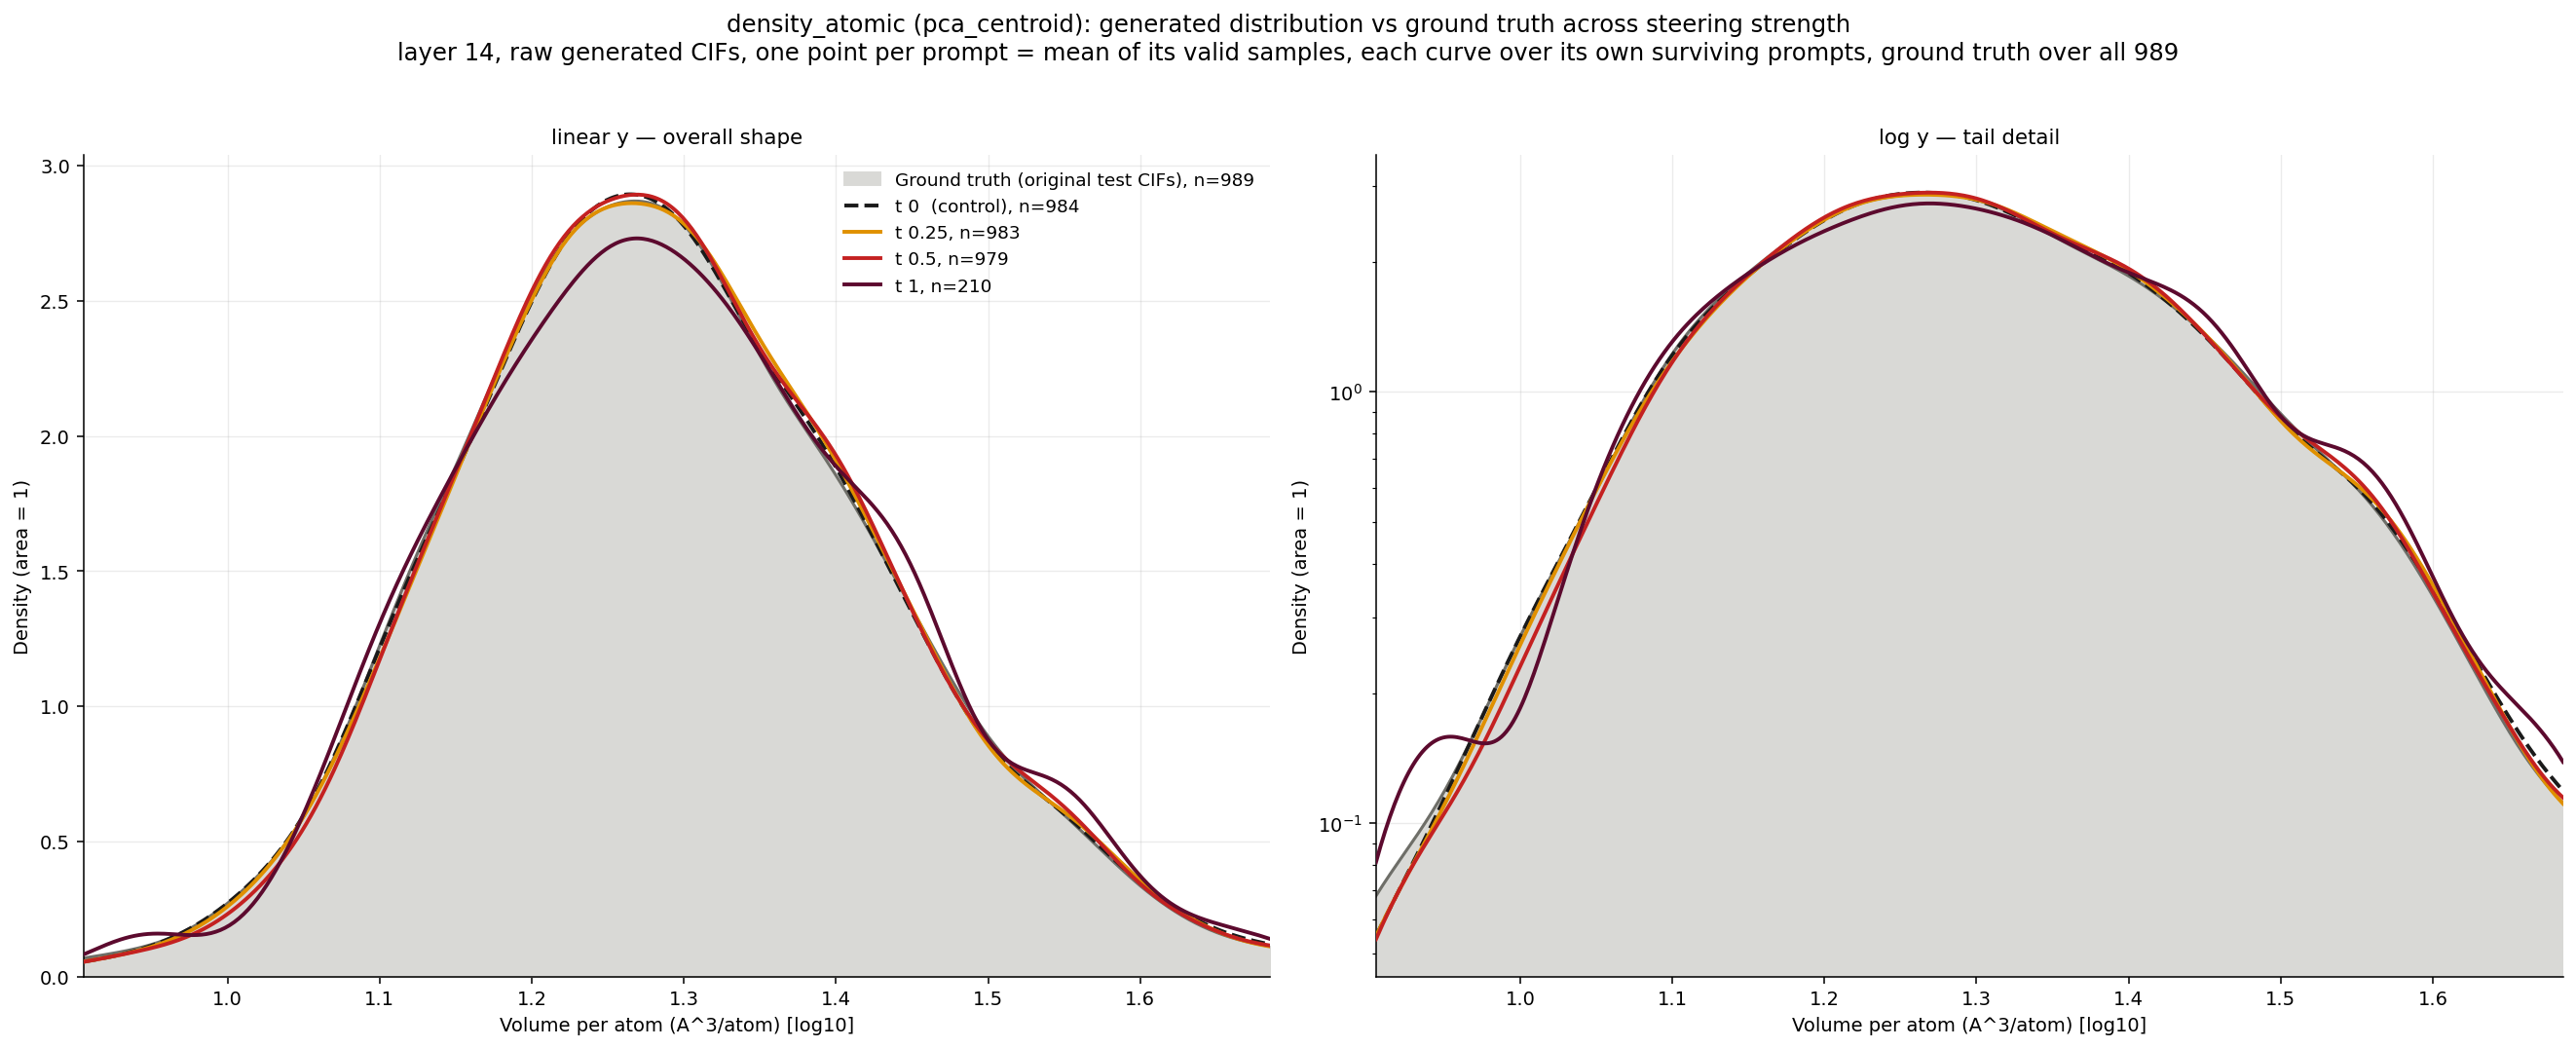

Source data for this figure (header and first rows):
series, n, valid_sample_frac, median, p25, p75, p99
truth, 989, 1.0, 1.284, 1.196, 1.384, 1.651
0.0, 984, 0.9627, 1.285, 1.196, 1.383, 1.651
0.25, 983, 0.9607, 1.286, 1.199, 1.384, 1.648
0.5, 979, 0.9497, 1.287, 1.201, 1.387, 1.647
1.0, 210, 0.1247, 1.286, 1.19, 1.39, 1.641
